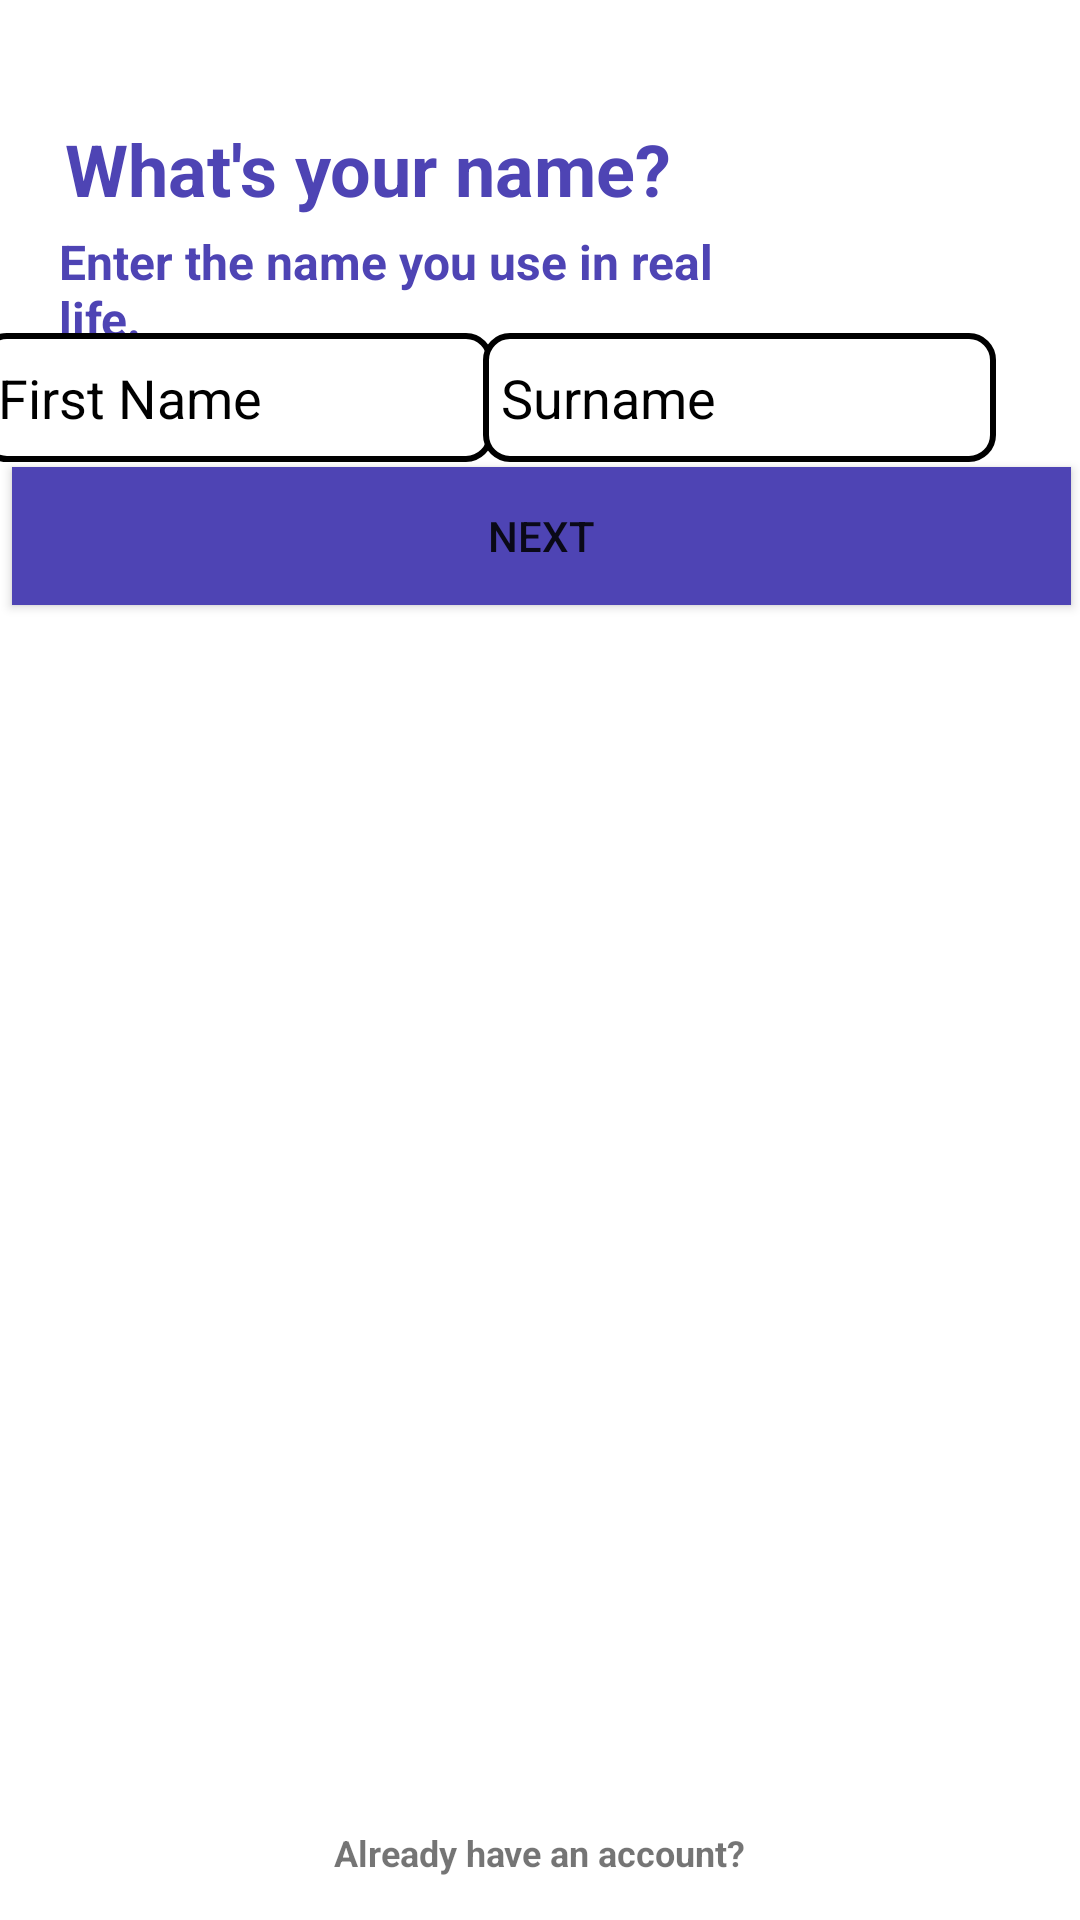

Android layout source for this screen:
<!-- AndroidManifest.xml: application theme Theme.Servee -->
<!-- res/layout/activity_user_register1.xml -->
<?xml version="1.0" encoding="utf-8"?>
<androidx.constraintlayout.widget.ConstraintLayout xmlns:android="http://schemas.android.com/apk/res/android"
    xmlns:app="http://schemas.android.com/apk/res-auto"
    xmlns:tools="http://schemas.android.com/tools"
    android:layout_width="match_parent"
    android:layout_height="match_parent"
    android:background="#FFFFFF"
    tools:context=".UserRegister1">

    <TextView
        android:id="@+id/haveAccount"
        android:layout_width="wrap_content"
        android:layout_height="wrap_content"
        android:text="Already have an account?"
        android:textSize="12dp"
        android:textStyle="bold"
        app:layout_constraintBottom_toBottomOf="parent"
        app:layout_constraintEnd_toEndOf="parent"
        app:layout_constraintStart_toStartOf="parent"
        app:layout_constraintTop_toTopOf="parent"
        app:layout_constraintVertical_bias="0.977" />

    <TextView
        android:id="@+id/textView3"
        android:layout_width="wrap_content"
        android:layout_height="wrap_content"
        android:layout_marginTop="40dp"
        android:text="What's your name?"
        android:textColor="#4e44b4"
        android:textSize="24dp"
        android:textStyle="bold"
        app:layout_constraintBottom_toBottomOf="parent"
        app:layout_constraintEnd_toEndOf="parent"
        app:layout_constraintHorizontal_bias="0.138"
        app:layout_constraintStart_toStartOf="parent"
        app:layout_constraintTop_toTopOf="parent"
        app:layout_constraintVertical_bias="0.0" />

    <TextView
        android:id="@+id/textView4"
        android:layout_width="248dp"
        android:layout_height="wrap_content"
        android:layout_marginTop="4dp"
        android:text="Enter the name you use in real life."
        android:textColor="#4e44b4"
        android:textSize="16dp"
        android:textStyle="bold"
        app:layout_constraintEnd_toEndOf="parent"
        app:layout_constraintHorizontal_bias="0.177"
        app:layout_constraintStart_toStartOf="parent"
        app:layout_constraintTop_toBottomOf="@+id/textView3" />

    <Button
        android:id="@+id/button"
        android:layout_width="353dp"
        android:layout_height="46dp"
        android:layout_marginStart="10dp"
        android:layout_marginEnd="10dp"
        android:background="#4e44b4"
        android:text="Next"
        app:layout_constraintBottom_toBottomOf="parent"
        app:layout_constraintEnd_toEndOf="parent"
        app:layout_constraintHorizontal_bias="0.482"
        app:layout_constraintStart_toStartOf="parent"
        app:layout_constraintTop_toTopOf="parent"
        app:layout_constraintVertical_bias="0.262" />

    <EditText
        android:id="@+id/editTextText3"
        android:layout_width="171dp"
        android:layout_height="43dp"
        android:ems="10"
        android:inputType="text"
        android:hint="First Name"
        android:paddingStart="6dp"
        android:background="@drawable/edittext_black_border"
        android:textColorHint="#000000"
        android:textColor="#000000"
        app:layout_constraintBottom_toBottomOf="parent"
        app:layout_constraintEnd_toStartOf="@+id/editTextText6"
        app:layout_constraintHorizontal_bias="0.707"
        app:layout_constraintStart_toStartOf="parent"
        app:layout_constraintTop_toTopOf="parent"
        app:layout_constraintVertical_bias="0.186" />

    <EditText
        android:id="@+id/editTextText6"
        android:layout_width="171dp"
        android:layout_height="43dp"
        android:layout_marginEnd="28dp"
        android:ems="10"
        android:inputType="text"
        android:paddingStart="6dp"
        android:hint="Surname"
        android:background="@drawable/edittext_black_border"
        android:textColorHint="#000000"
        android:textColor="#000000"
        app:layout_constraintBottom_toBottomOf="parent"
        app:layout_constraintEnd_toEndOf="parent"
        app:layout_constraintTop_toTopOf="parent"
        app:layout_constraintVertical_bias="0.186" />

</androidx.constraintlayout.widget.ConstraintLayout>
<!-- resources referenced by this layout -->
<resources>
  <!-- drawable edittext_black_border (drawable) -->
  <?xml version="1.0" encoding="utf-8"?>
  <layer-list xmlns:android="http://schemas.android.com/apk/res/android">
      <item>
          <shape android:shape="rectangle">
              <solid android:color="#FFFFFF" />
              <stroke
                  android:width="2dp"
              android:color="#000000" />
              <corners android:radius="8dp" />
          </shape>
      </item>
  </layer-list>
  <style name="Theme.Servee" parent="Base.Theme.Servee" />
  <style name="Base.Theme.Servee" parent="Theme.AppCompat.DayNight.NoActionBar">
          
          
      </style>
</resources>
